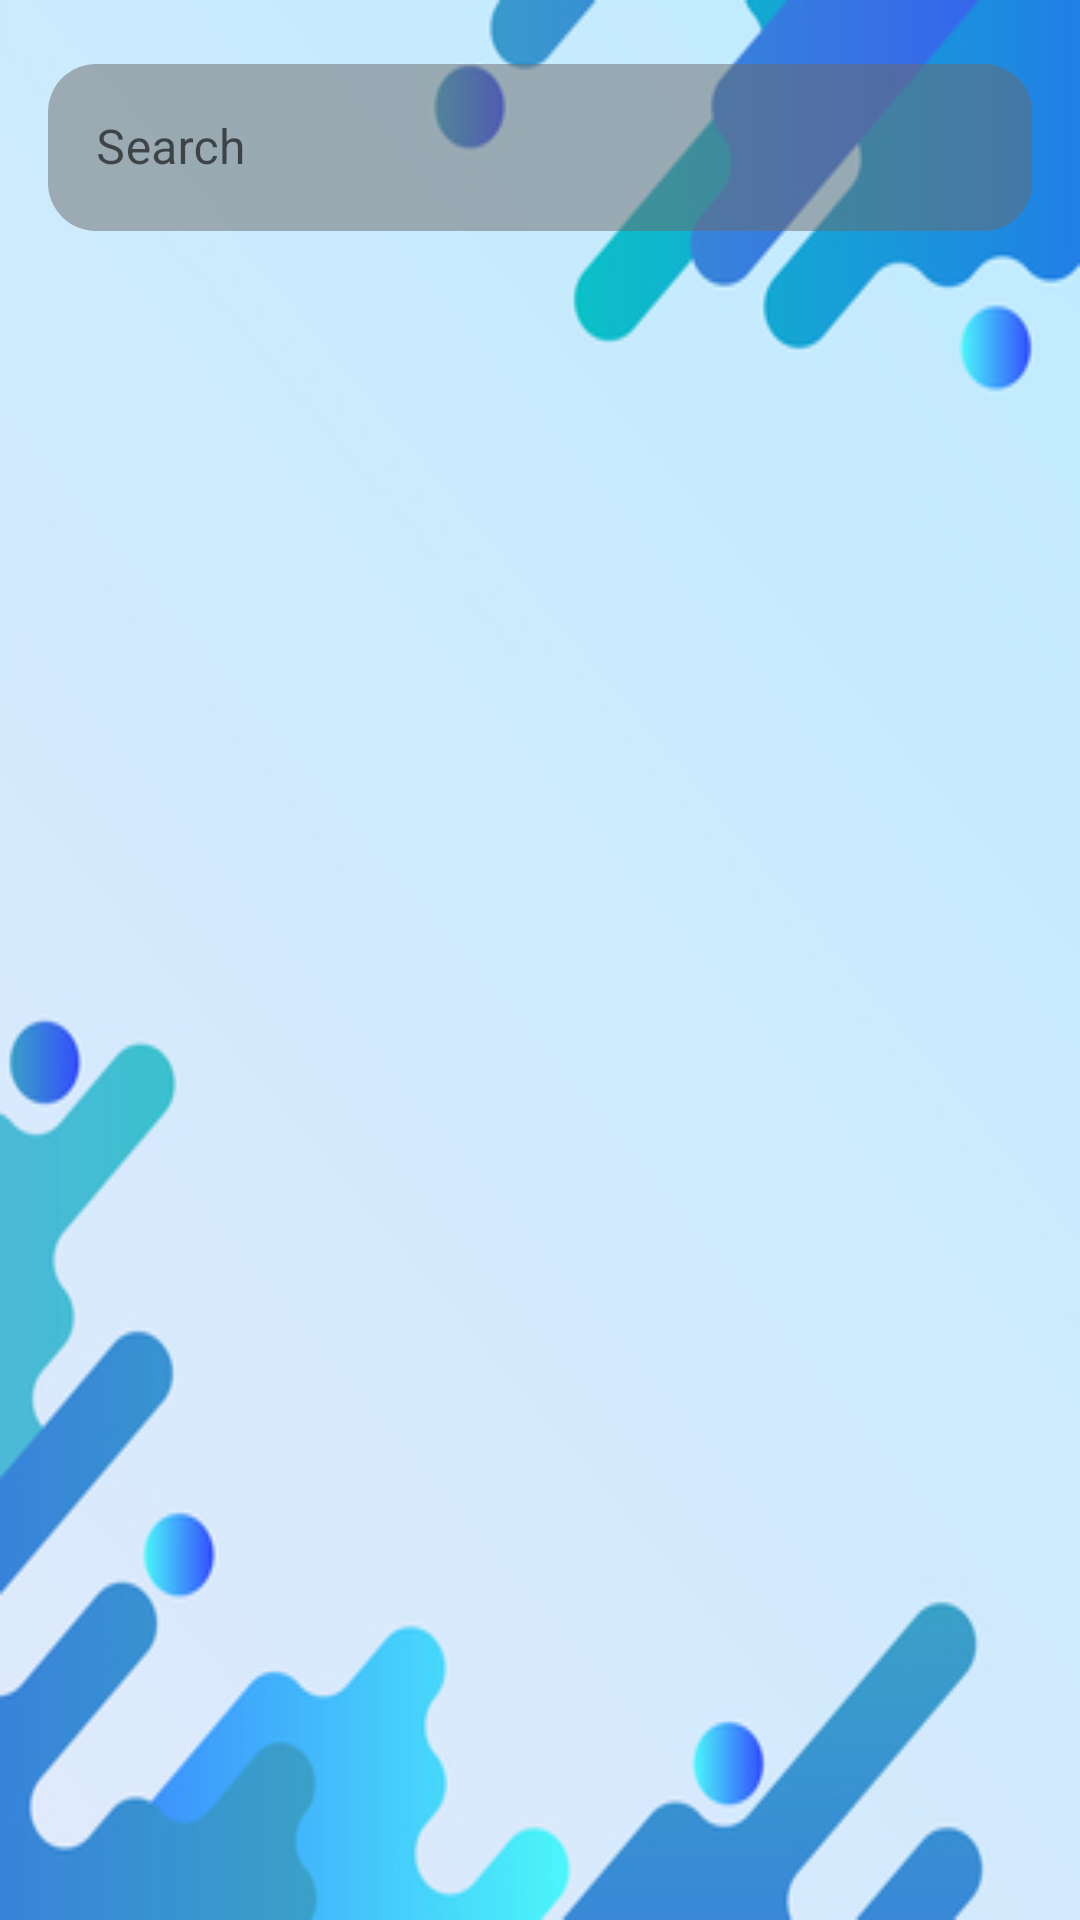

Reconstruct the res/layout file that produces this screen, plus the resources it refers to.
<!-- AndroidManifest.xml: application theme Theme.MYCrypto -->
<!-- res/layout/activity_main.xml -->
<?xml version="1.0" encoding="utf-8"?>
<androidx.constraintlayout.widget.ConstraintLayout xmlns:android="http://schemas.android.com/apk/res/android"
    xmlns:app="http://schemas.android.com/apk/res-auto"
    xmlns:tools="http://schemas.android.com/tools"
    android:layout_width="match_parent"
    android:layout_height="match_parent"
    android:background="@drawable/open_bg"
    tools:context="com.example.mycrypto.MainActivity">

    <com.google.android.material.textfield.TextInputLayout
        android:id="@+id/textField"
        android:layout_width="0dp"
        android:layout_height="wrap_content"
        android:textColor="@color/white"
        style="@style/Widget.MaterialComponents.TextInputLayout.OutlinedBox"
        android:hint="Search"
        app:layout_constraintTop_toTopOf="parent"
        app:layout_constraintStart_toStartOf="parent"
        app:layout_constraintEnd_toEndOf="parent"
        android:layout_marginTop="16dp"
        android:layout_marginStart="16dp"
        android:layout_marginEnd="16dp">

        <com.google.android.material.textfield.TextInputEditText
            android:id="@+id/search"
            android:layout_width="match_parent"
            android:layout_height="wrap_content"
            android:layout_marginTop="16dp"
            android:background="@drawable/search_bg"
            android:ems="20"
            android:shadowRadius="20"
            android:textColor="@color/white"
            android:textColorHint="@color/white" />

    </com.google.android.material.textfield.TextInputLayout>

    <androidx.recyclerview.widget.RecyclerView
        android:id="@+id/Rv"
        android:layout_width="0dp"
        android:layout_height="0dp"
        android:layout_marginStart="16dp"
        android:layout_marginTop="16dp"
        android:layout_marginEnd="16dp"
        app:layout_constraintBottom_toBottomOf="parent"
        app:layout_constraintEnd_toEndOf="parent"
        app:layout_constraintHorizontal_bias="0.0"
        app:layout_constraintStart_toStartOf="parent"
        app:layout_constraintTop_toBottomOf="@id/textField"
        tools:listitem="@layout/rv_item" />

    <ProgressBar
        android:id="@+id/progressBar"
        style="?android:attr/progressBarStyle"
        android:layout_width="wrap_content"
        android:layout_height="wrap_content"
        app:layout_constraintBottom_toBottomOf="@+id/Rv"
        app:layout_constraintEnd_toEndOf="@+id/Rv"
        app:layout_constraintStart_toStartOf="@+id/Rv"
        app:layout_constraintTop_toTopOf="@+id/Rv" />

</androidx.constraintlayout.widget.ConstraintLayout>
<!-- res/layout/rv_item.xml (included above) -->
<?xml version="1.0" encoding="utf-8"?>
<androidx.cardview.widget.CardView xmlns:android="http://schemas.android.com/apk/res/android"
    xmlns:app="http://schemas.android.com/apk/res-auto"
    xmlns:tools="http://schemas.android.com/tools"
    android:layout_width="match_parent"
    android:layout_height="wrap_content"
    android:layout_margin="10sp"
    app:cardCornerRadius="20dp"
    app:cardElevation="15dp">

    <androidx.constraintlayout.widget.ConstraintLayout
        android:layout_width="match_parent"
        android:layout_height="match_parent"
        android:background="@drawable/rv_bg">

        <TextView
            android:id="@+id/symbol"
            android:layout_width="wrap_content"
            android:layout_height="wrap_content"
            android:text="Symbol"
            android:textColor="@color/white"
            android:textSize="32sp"
            app:layout_constraintEnd_toStartOf="@+id/price"
            app:layout_constraintHorizontal_bias="0.5"
            app:layout_constraintStart_toStartOf="parent"
            app:layout_constraintTop_toTopOf="parent" />

        <TextView
            android:id="@+id/price"
            android:layout_width="wrap_content"
            android:layout_height="wrap_content"
            android:text="Price"
            android:textColor="@color/white"
            android:textSize="32sp"
            app:layout_constraintBottom_toBottomOf="@+id/symbol"
            app:layout_constraintEnd_toEndOf="parent"
            app:layout_constraintHorizontal_bias="0.5"
            app:layout_constraintStart_toEndOf="@+id/symbol"
            app:layout_constraintTop_toTopOf="parent" />

        <TextView
            android:id="@+id/name"
            android:layout_width="wrap_content"
            android:layout_height="wrap_content"
            android:layout_marginTop="16dp"
            android:layout_marginBottom="16dp"
            android:text="name"
            android:textColor="@color/white"
            android:textSize="32sp"
            app:layout_constraintBottom_toBottomOf="parent"
            app:layout_constraintEnd_toEndOf="@+id/symbol"
            app:layout_constraintStart_toStartOf="@+id/symbol"
            app:layout_constraintTop_toBottomOf="@+id/symbol" />

        <Button
            android:id="@+id/button"
            android:layout_width="wrap_content"
            android:layout_height="wrap_content"
            android:layout_marginEnd="9dp"
            android:background="@drawable/btn_bg"
            android:text="Details"
            app:layout_constraintBottom_toBottomOf="parent"
            app:layout_constraintEnd_toEndOf="parent"
            app:layout_constraintTop_toBottomOf="@+id/price" />
    </androidx.constraintlayout.widget.ConstraintLayout>
</androidx.cardview.widget.CardView>
<!-- resources referenced by this layout -->
<resources>
  <!-- drawable btn_bg (drawable) -->
  <?xml version="1.0" encoding="utf-8"?>
  <shape xmlns:android="http://schemas.android.com/apk/res/android">
      <corners android:radius="15dp"/>
      <solid android:color="#26363535"/>
  </shape>
  <!-- drawable open_bg: jpg bitmap (drawable, 57901 bytes) -->
  <!-- drawable rv_bg: jpg bitmap (drawable, 41012 bytes) -->
  <!-- drawable search_bg (drawable) -->
  <?xml version="1.0" encoding="utf-8"?>
  <shape xmlns:android="http://schemas.android.com/apk/res/android">
      <corners android:radius="16dp"/>
      <solid android:color="#806C6A6A"/>
  </shape>
  <style name="Theme.MYCrypto" parent="Theme.MaterialComponents.DayNight.DarkActionBar">
          
          <item name="colorPrimary">@color/purple_500</item>
          <item name="colorPrimaryVariant">@color/purple_700</item>
          <item name="colorOnPrimary">@color/white</item>
          
          <item name="colorSecondary">@color/teal_200</item>
          <item name="colorSecondaryVariant">@color/teal_700</item>
          <item name="colorOnSecondary">@color/black</item>
          
          <item name="android:statusBarColor">?attr/colorPrimaryVariant</item>
          
      </style>
  <!-- not gathered from this repository: default colours our renderer supplied (Android Studio template values) -->
  <color name="purple_500">#FF6200EE</color>
  <color name="purple_700">#FF3700B3</color>
  <color name="teal_200">#FF03DAC5</color>
  <color name="teal_700">#FF018786</color>
  <color name="black">#FF000000</color>
  <color name="white">#FFFFFFFF</color>
</resources>
